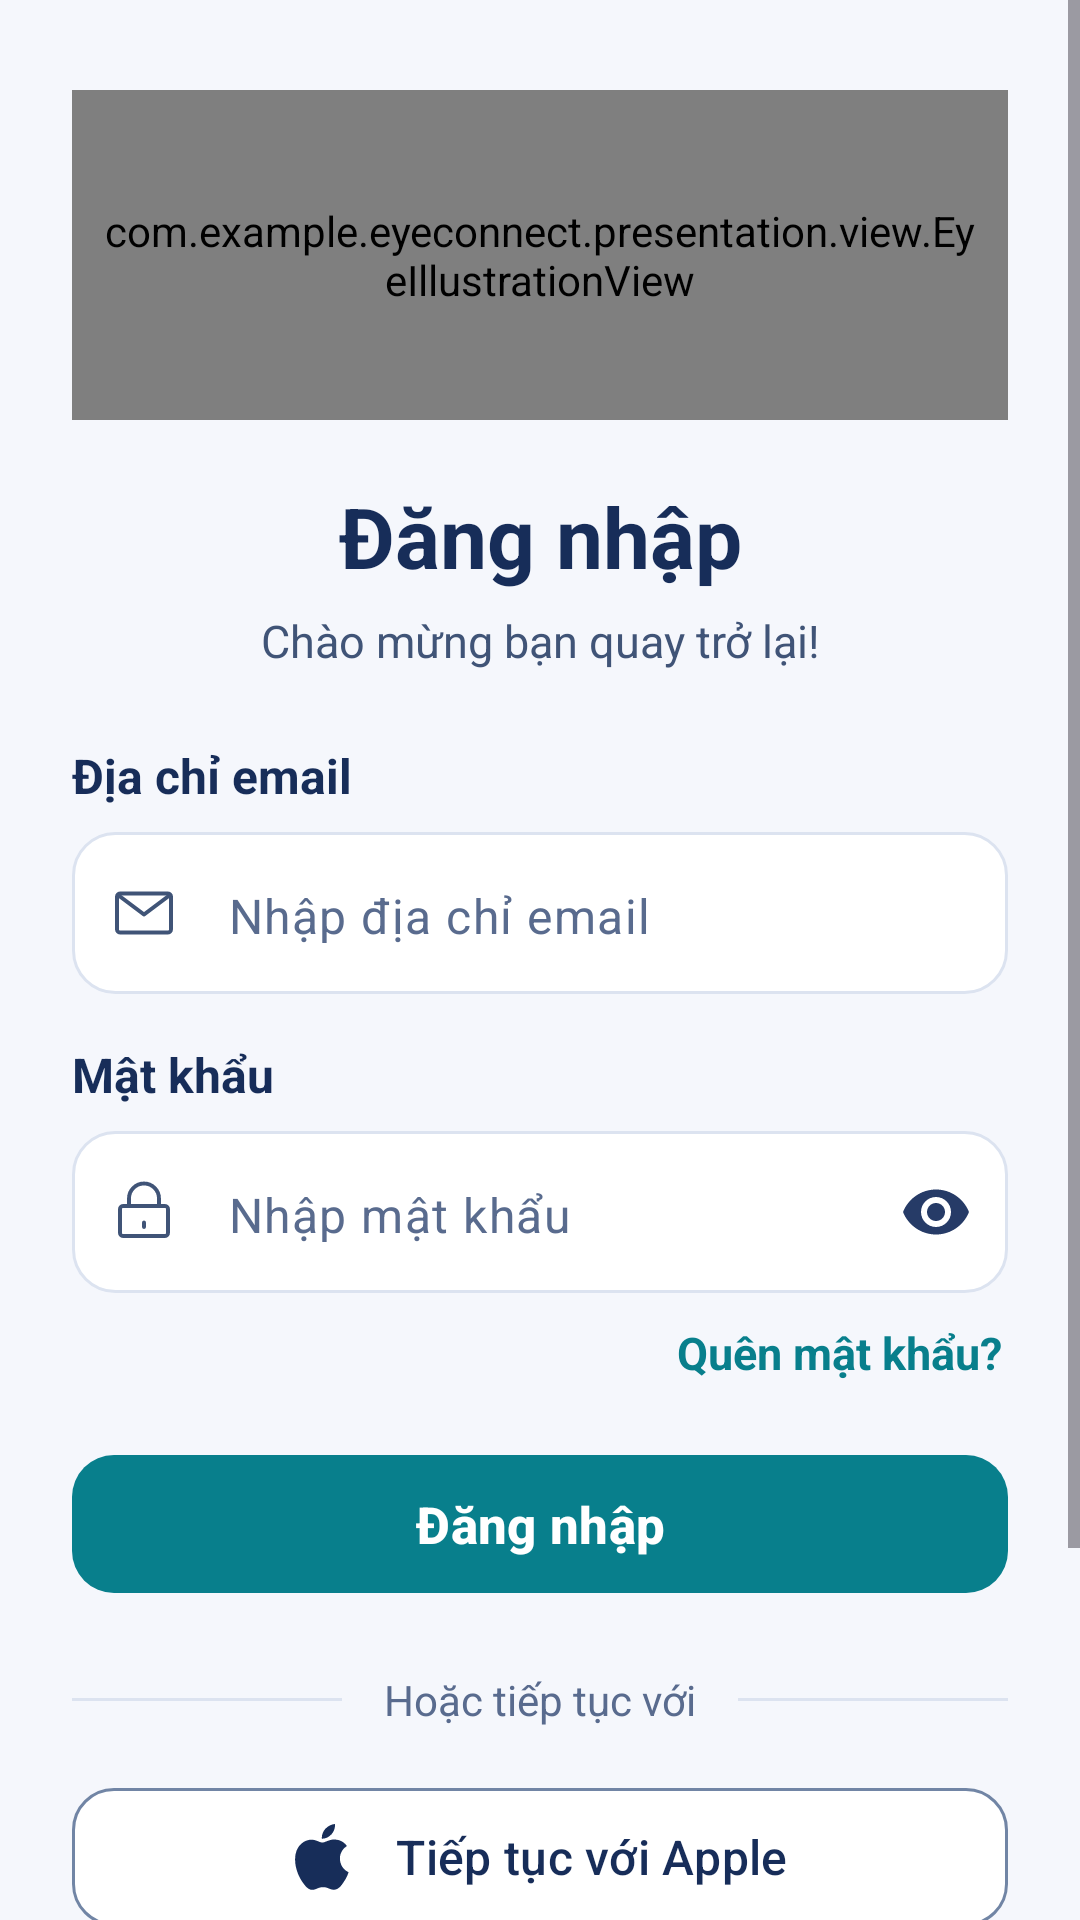

Android layout source for this screen:
<!-- AndroidManifest.xml: application theme Theme.EyeConnect -->
<!-- res/layout/fragment_login.xml -->
<?xml version="1.0" encoding="utf-8"?>
<ScrollView xmlns:android="http://schemas.android.com/apk/res/android"
    xmlns:app="http://schemas.android.com/apk/res-auto"
    android:layout_width="match_parent"
    android:layout_height="match_parent"
    android:background="#F5F7FC"
    android:fillViewport="true"
    android:scrollbars="vertical">

    <LinearLayout
        android:layout_width="match_parent"
        android:layout_height="wrap_content"
        android:orientation="vertical"
        android:paddingStart="24dp"
        android:paddingTop="20dp"
        android:paddingEnd="24dp"
        android:paddingBottom="24dp">

        
        <FrameLayout
            android:layout_width="match_parent"
            android:layout_height="110dp"
            android:layout_marginTop="10dp"
            android:background="@drawable/bg_illustration_card">

            <com.example.eyeconnect.presentation.view.EyeIllustrationView
                android:layout_width="match_parent"
                android:layout_height="match_parent"
                android:padding="8dp" />

        </FrameLayout>

        
        <TextView
            android:layout_width="match_parent"
            android:layout_height="wrap_content"
            android:layout_marginTop="20dp"
            android:gravity="center"
            android:importantForAccessibility="yes"
            android:text="Đăng nhập"
            android:textColor="#172D59"
            android:textSize="28sp"
            android:textStyle="bold" />

        
        <TextView
            android:layout_width="match_parent"
            android:layout_height="wrap_content"
            android:layout_marginTop="6dp"
            android:gravity="center"
            android:text="Chào mừng bạn quay trở lại!"
            android:textColor="#405477"
            android:textSize="15sp" />

        
        <TextView
            android:layout_width="match_parent"
            android:layout_height="wrap_content"
            android:layout_marginTop="24dp"
            android:labelFor="@id/etEmail"
            android:text="Địa chỉ email"
            android:textColor="#172D59"
            android:textSize="16sp"
            android:textStyle="bold" />

        
        <com.google.android.material.textfield.TextInputLayout
            android:layout_width="match_parent"
            android:layout_height="54dp"
            android:layout_marginTop="8dp"
            android:background="@drawable/bg_edittext_outline"
            app:boxBackgroundMode="none"
            app:hintEnabled="false"
            app:startIconDrawable="@drawable/ic_email"
            app:startIconTint="#405477">

            <com.google.android.material.textfield.TextInputEditText
                android:id="@+id/etEmail"
                android:layout_width="match_parent"
                android:layout_height="match_parent"
                android:autofillHints="emailAddress"
                android:hint="Nhập địa chỉ email"
                android:imeOptions="actionNext"
                android:inputType="textEmailAddress"
                android:paddingStart="8dp"
                android:paddingEnd="12dp"
                android:singleLine="true"
                android:textColor="#172D59"
                android:textColorHint="#596B8E"
                android:textSize="16sp" />

        </com.google.android.material.textfield.TextInputLayout>

        
        <TextView
            android:layout_width="match_parent"
            android:layout_height="wrap_content"
            android:layout_marginTop="16dp"
            android:labelFor="@id/etPassword"
            android:text="Mật khẩu"
            android:textColor="#172D59"
            android:textSize="16sp"
            android:textStyle="bold" />

        
        <com.google.android.material.textfield.TextInputLayout
            android:layout_width="match_parent"
            android:layout_height="54dp"
            android:layout_marginTop="8dp"
            android:background="@drawable/bg_edittext_outline"
            app:boxBackgroundMode="none"
            app:hintEnabled="false"
            app:passwordToggleEnabled="true"
            app:passwordToggleTint="#263B67"
            app:startIconDrawable="@drawable/ic_lock"
            app:startIconTint="#405477">

            <com.google.android.material.textfield.TextInputEditText
                android:id="@+id/etPassword"
                android:layout_width="match_parent"
                android:layout_height="match_parent"
                android:autofillHints="password"
                android:hint="Nhập mật khẩu"
                android:imeOptions="actionDone"
                android:inputType="textPassword"
                android:paddingStart="8dp"
                android:paddingEnd="12dp"
                android:singleLine="true"
                android:textColor="#172D59"
                android:textColorHint="#596B8E"
                android:textSize="16sp" />

        </com.google.android.material.textfield.TextInputLayout>

        
        <TextView
            android:id="@+id/btnForgotPassword"
            android:layout_width="wrap_content"
            android:layout_height="40dp"
            android:layout_gravity="end"
            android:clickable="true"
            android:focusable="true"
            android:gravity="center_vertical"
            android:paddingStart="8dp"
            android:paddingEnd="2dp"
            android:text="Quên mật khẩu?"
            android:textColor="@color/main"
            android:textSize="15sp"
            android:textStyle="bold" />

        
        <com.google.android.material.button.MaterialButton
            android:id="@+id/btnLogin"
            android:layout_width="match_parent"
            android:layout_height="54dp"
            android:layout_marginTop="10dp"
            android:contentDescription="Đăng nhập vào tài khoản EyeConnect"
            android:text="Đăng nhập"
            android:textAllCaps="false"
            android:textColor="#FFFFFF"
            android:textSize="17sp"
            android:textStyle="bold"
            app:backgroundTint="@color/main"
            app:cornerRadius="14dp" />

        
        <LinearLayout
            android:layout_width="match_parent"
            android:layout_height="wrap_content"
            android:layout_marginTop="22dp"
            android:gravity="center"
            android:orientation="horizontal">

            <View
                android:layout_width="0dp"
                android:layout_height="1dp"
                android:layout_weight="1"
                android:background="#DCE3F0" />

            <TextView
                android:layout_width="wrap_content"
                android:layout_height="wrap_content"
                android:layout_marginStart="14dp"
                android:layout_marginEnd="14dp"
                android:text="Hoặc tiếp tục với"
                android:textColor="#596B8E"
                android:textSize="14sp" />

            <View
                android:layout_width="0dp"
                android:layout_height="1dp"
                android:layout_weight="1"
                android:background="#DCE3F0" />

        </LinearLayout>

        
        <com.google.android.material.button.MaterialButton
            android:id="@+id/btnAppleLogin"
            android:layout_width="match_parent"
            android:layout_height="54dp"
            android:layout_marginTop="16dp"
            android:text="Tiếp tục với Apple"
            android:textAllCaps="false"
            android:textColor="#172D59"
            android:textSize="16sp"
            app:backgroundTint="#FFFFFF"
            app:cornerRadius="14dp"
            app:icon="@drawable/ic_apple"
            app:iconGravity="textStart"
            app:iconPadding="12dp"
            app:iconSize="22dp"
            app:iconTint="#172D59"
            app:strokeColor="#7185A5"
            app:strokeWidth="1dp" />

        
        <com.google.android.material.button.MaterialButton
            android:id="@+id/btnGoogleLogin"
            android:layout_width="match_parent"
            android:layout_height="54dp"
            android:layout_marginTop="10dp"
            android:text="Tiếp tục với Google"
            android:textAllCaps="false"
            android:textColor="#172D59"
            android:textSize="16sp"
            app:backgroundTint="#FFFFFF"
            app:cornerRadius="14dp"
            app:icon="@drawable/ic_google"
            app:iconGravity="textStart"
            app:iconPadding="12dp"
            app:iconSize="22dp"
            app:iconTint="@null"
            app:strokeColor="#7185A5"
            app:strokeWidth="1dp" />

        
        <LinearLayout
            android:layout_width="match_parent"
            android:layout_height="wrap_content"
            android:layout_marginTop="20dp"
            android:gravity="center"
            android:orientation="horizontal">

            <TextView
                android:layout_width="wrap_content"
                android:layout_height="40dp"
                android:gravity="center"
                android:text="Bạn chưa có tài khoản?"
                android:textColor="#405477"
                android:textSize="15sp" />

            <TextView
                android:id="@+id/btnToRegister"
                android:layout_width="wrap_content"
                android:layout_height="40dp"
                android:clickable="true"
                android:focusable="true"
                android:gravity="center"
                android:paddingStart="6dp"
                android:paddingEnd="4dp"
                android:text="Đăng ký"
                android:textColor="#174FC4"
                android:textSize="15sp"
                android:textStyle="bold" />

        </LinearLayout>

    </LinearLayout>

</ScrollView>
<!-- resources referenced by this layout -->
<resources>
  <color name="main">#087F8C</color>
  <!-- drawable bg_edittext_outline (drawable) -->
  <?xml version="1.0" encoding="utf-8"?>
  <shape xmlns:android="http://schemas.android.com/apk/res/android">
      <solid android:color="#FFFFFF" />
      <stroke
          android:width="1dp"
          android:color="#DCE3F0" />
      <corners android:radius="14dp" />
  </shape>
  <!-- drawable bg_illustration_card (drawable) -->
  <?xml version="1.0" encoding="utf-8"?>
  <shape xmlns:android="http://schemas.android.com/apk/res/android">
      <solid android:color="#E5F4F3" />
      <corners android:radius="24dp" />
  </shape>
  <!-- drawable ic_apple (drawable) -->
  <vector xmlns:android="http://schemas.android.com/apk/res/android"
      android:width="24dp"
      android:height="24dp"
      android:viewportWidth="24"
      android:viewportHeight="24">
  
      <path
          android:fillColor="#172D59"
          android:pathData="M17.05,12.54c-0.03,-3.01 2.46,-4.46 2.57,-4.53 -1.4,-2.05 -3.58,-2.33 -4.35,-2.36 -1.85,-0.19 -3.64,1.1 -4.58,1.1 -0.96,0 -2.41,-1.08 -3.97,-1.05 -2.02,0.03 -3.91,1.2 -4.95,3.02 -2.14,3.71 -0.54,9.17 1.51,12.17 1.02,1.47 2.2,3.11 3.76,3.05 1.52,-0.06 2.09,-0.98 3.93,-0.98 1.82,0 2.35,0.98 3.94,0.94 1.64,-0.03 2.66,-1.48 3.64,-2.97 1.17,-1.68 1.64,-3.34 1.66,-3.43 -0.04,-0.01 -3.13,-1.2 -3.16,-4.96zM14.04,3.7c0.82,-0.99 1.38,-2.34 1.22,-3.7 -1.19,0.05 -2.65,0.79 -3.5,1.76 -0.76,0.86 -1.43,2.25 -1.25,3.57 1.34,0.1 2.71,-0.68 3.53,-1.63z" />
  
  </vector>
  <!-- drawable ic_email (drawable) -->
  <vector xmlns:android="http://schemas.android.com/apk/res/android"
      android:width="24dp"
      android:height="24dp"
      android:viewportWidth="24"
      android:viewportHeight="24">
  
      <path
          android:fillColor="@android:color/transparent"
          android:pathData="M4,5.5 H20 C20.55,5.5 21,5.95 21,6.5 V17.5 C21,18.05 20.55,18.5 20,18.5 H4 C3.45,18.5 3,18.05 3,17.5 V6.5 C3,5.95 3.45,5.5 4,5.5 Z"
          android:strokeWidth="1.3"
          android:strokeColor="#7185A5"
          android:strokeLineCap="round"
          android:strokeLineJoin="round" />
  
      <path
          android:fillColor="@android:color/transparent"
          android:pathData="M4,6.5 L12,12.5 L20,6.5"
          android:strokeWidth="1.3"
          android:strokeColor="#7185A5"
          android:strokeLineCap="round"
          android:strokeLineJoin="round" />
  
  </vector>
  <!-- drawable ic_google: png bitmap (drawable, 884 bytes) -->
  <!-- drawable ic_lock (drawable) -->
  <vector xmlns:android="http://schemas.android.com/apk/res/android"
      android:width="24dp"
      android:height="24dp"
      android:viewportWidth="24"
      android:viewportHeight="24">
  
      <path
          android:fillColor="@android:color/transparent"
          android:pathData="M7,10 V7.5 C7,4.74 9.24,2.5 12,2.5 C14.76,2.5 17,4.74 17,7.5 V10"
          android:strokeWidth="1.3"
          android:strokeColor="#7185A5"
          android:strokeLineCap="round"
          android:strokeLineJoin="round" />
  
      <path
          android:fillColor="@android:color/transparent"
          android:pathData="M5,10 H19 C19.55,10 20,10.45 20,11 V19 C20,19.55 19.55,20 19,20 H5 C4.45,20 4,19.55 4,19 V11 C4,10.45 4.45,10 5,10 Z"
          android:strokeWidth="1.3"
          android:strokeColor="#7185A5"
          android:strokeLineCap="round"
          android:strokeLineJoin="round" />
  
      <circle android:fillColor="#7185A5" />
  
      <path
          android:fillColor="@android:color/transparent"
          android:pathData="M12,15.5 V17"
          android:strokeWidth="1.3"
          android:strokeColor="#7185A5"
          android:strokeLineCap="round" />
  
  </vector>
  <style name="Theme.EyeConnect" parent="Theme.Material3.DayNight.NoActionBar">
          <item name="colorPrimary">#0A59C9</item>
          <item name="android:statusBarColor">?attr/colorPrimary</item>
      </style>
</resources>
